Image classification data set "images" (dontlikejs/data on GitHub). Class labels (3): moderate fog, thick fog, thin fog.

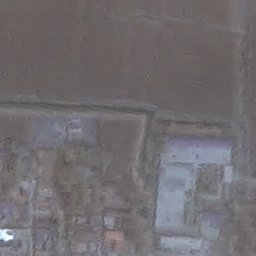
Label: thin fog

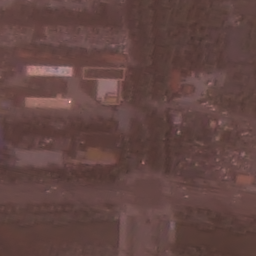
Label: thin fog

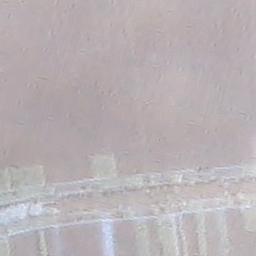
Label: thick fog

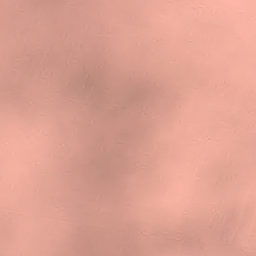
Label: moderate fog

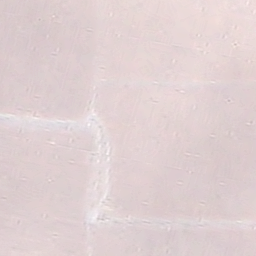
Label: thick fog

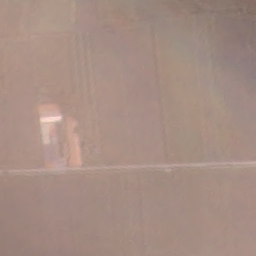
Label: moderate fog
